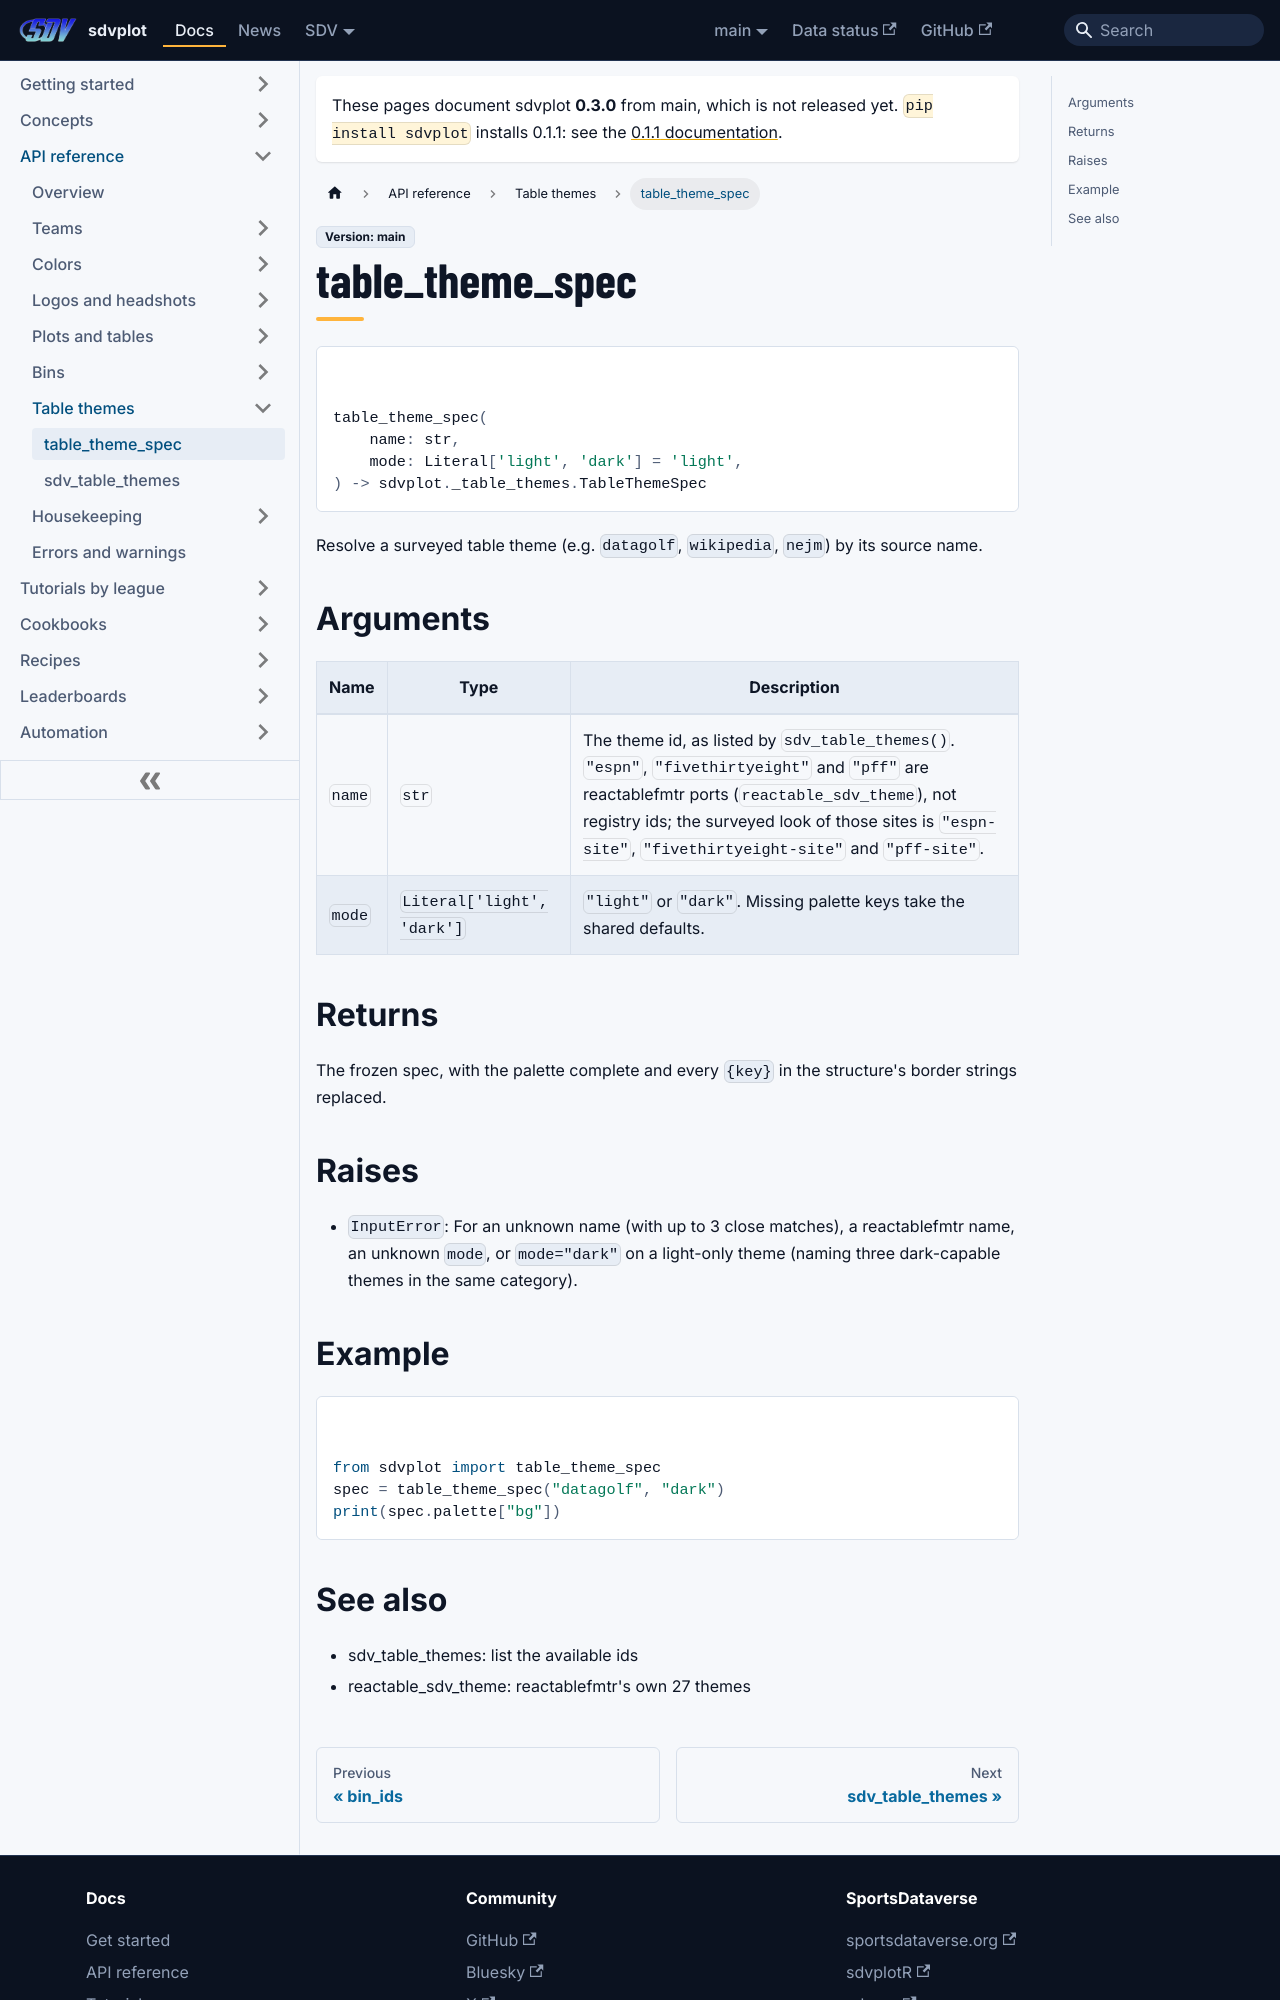

repository: sportsdataverse/sdvplot · page: docs/reference/table_theme_spec/index.html · generator: docusaurus

---
title: table_theme_spec
sidebar_label: table_theme_spec
sidebar_position: 41
---

# table_theme_spec

<div class="sdv-signature">

```python
table_theme_spec(
    name: str,
    mode: Literal['light', 'dark'] = 'light',
) -> sdvplot._table_themes.TableThemeSpec
```

</div>

Resolve a surveyed table theme (e.g. ``datagolf``, ``wikipedia``, ``nejm``) by its source name.

## Arguments

| Name | Type | Description |
|---|---|---|
| `name` | `str` | The theme id, as listed by ``sdv_table_themes()``. ``"espn"``, ``"fivethirtyeight"`` and ``"pff"`` are reactablefmtr ports (``reactable_sdv_theme``), not registry ids; the surveyed look of those sites is ``"espn-site"``, ``"fivethirtyeight-site"`` and ``"pff-site"``. |
| `mode` | `Literal['light', 'dark']` | ``"light"`` or ``"dark"``. Missing palette keys take the shared defaults. |

## Returns

The frozen spec, with the palette complete and every ``{key}`` in the structure's border strings replaced.

## Raises

- `InputError`: For an unknown name (with up to 3 close matches), a reactablefmtr name, an unknown ``mode``, or ``mode="dark"`` on a light-only theme (naming three dark-capable themes in the same category).
